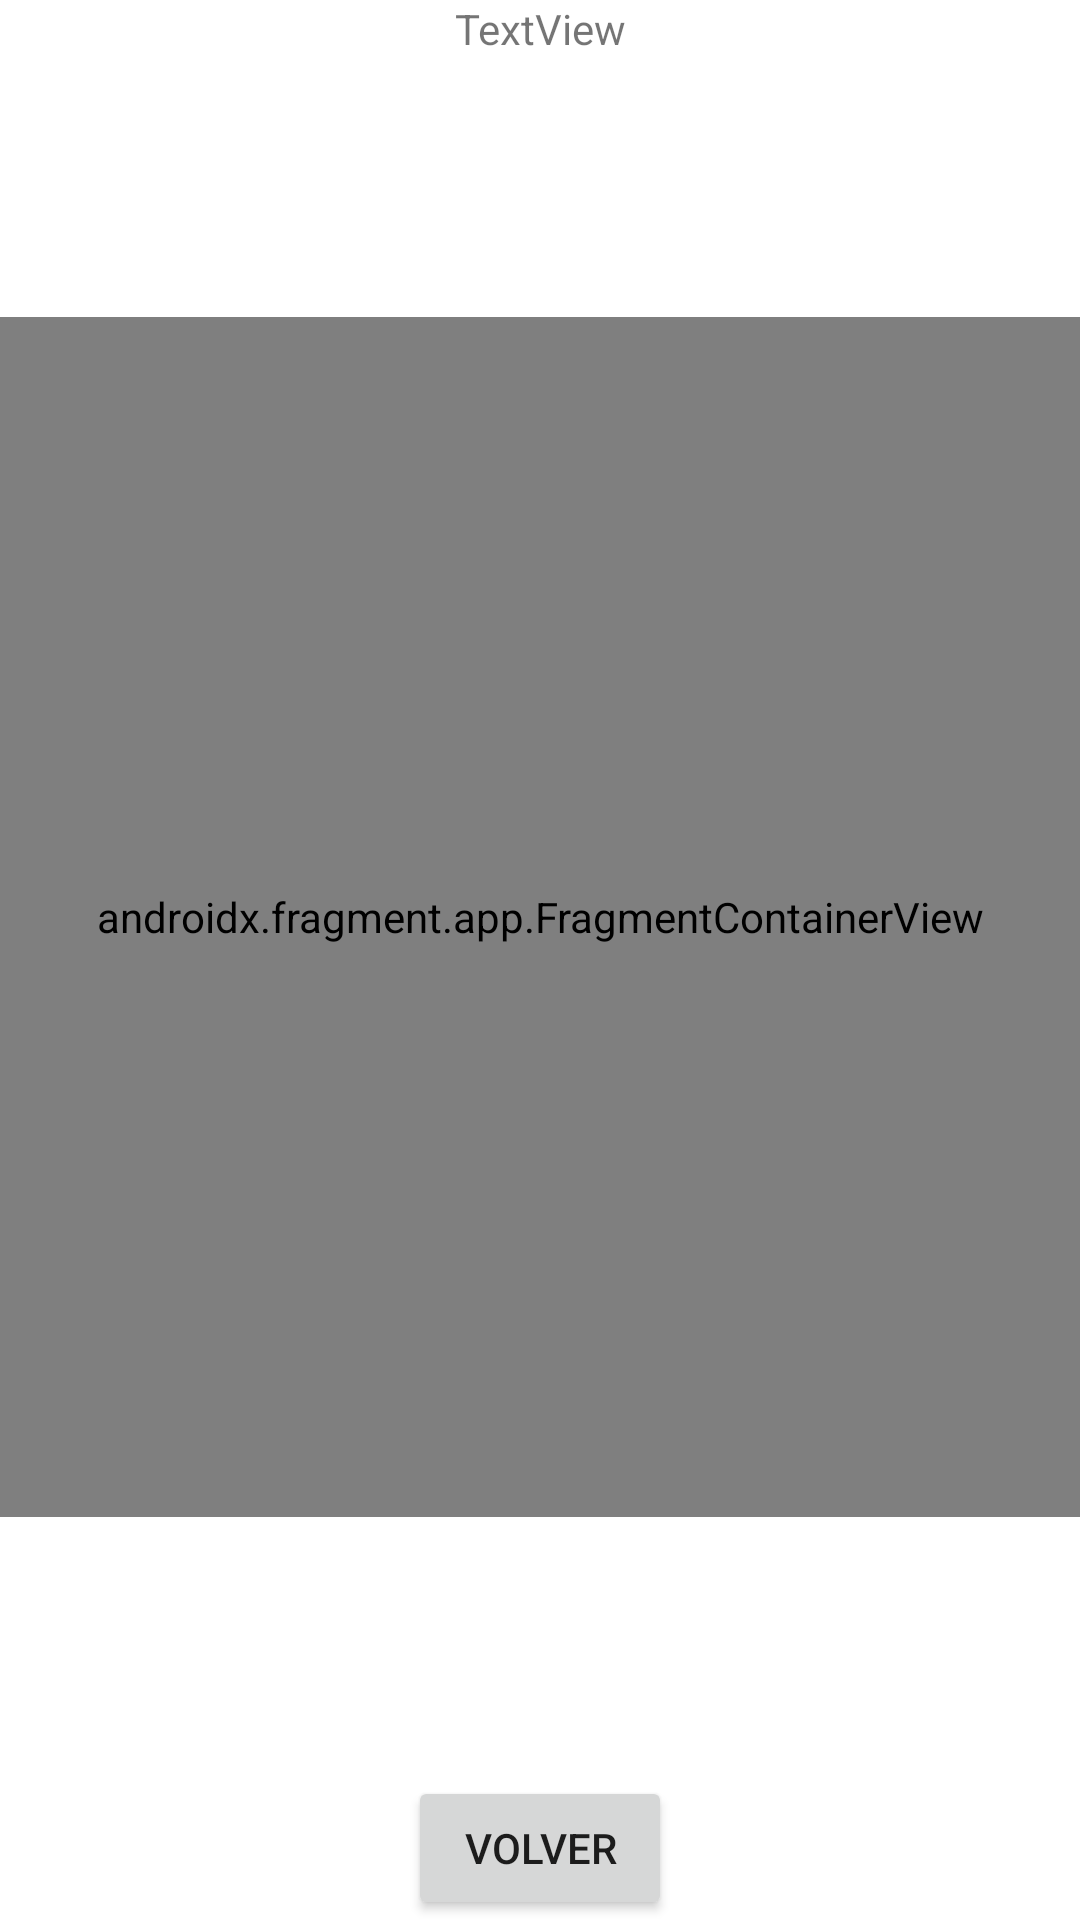

Produce the Android XML layout that renders to this screen, including the resource entries it uses.
<!-- AndroidManifest.xml: application theme Theme.APIdestrozasuenyos -->
<!-- res/layout/fragment_container_universirares.xml -->
<?xml version="1.0" encoding="utf-8"?>
<FrameLayout xmlns:android="http://schemas.android.com/apk/res/android"
    xmlns:app="http://schemas.android.com/apk/res-auto"
    xmlns:tools="http://schemas.android.com/tools"
    android:layout_width="match_parent"
    android:layout_height="match_parent"
    tools:context=".ContainerUniversirares">

    

    <androidx.constraintlayout.widget.ConstraintLayout
        android:layout_width="match_parent"
        android:layout_height="match_parent">

        <Button
            android:id="@+id/bVolver"
            android:layout_width="wrap_content"
            android:layout_height="wrap_content"
            android:text="Volver"
            app:layout_constraintBottom_toBottomOf="parent"
            app:layout_constraintEnd_toEndOf="parent"
            app:layout_constraintStart_toStartOf="parent" />

        <TextView
            android:id="@+id/textView"
            android:layout_width="wrap_content"
            android:layout_height="wrap_content"
            android:text="TextView"
            app:layout_constraintEnd_toEndOf="parent"
            app:layout_constraintStart_toStartOf="parent"
            app:layout_constraintTop_toTopOf="parent" />

        <androidx.fragment.app.FragmentContainerView
            android:id="@+id/fragmentContainerView"
            android:name="com.example.apidestrozasuenyos.Universirares"
            android:layout_width="0dp"
            android:layout_height="400dp"
            app:layout_constraintBottom_toTopOf="@+id/bVolver"
            app:layout_constraintEnd_toEndOf="parent"
            app:layout_constraintStart_toStartOf="parent"
            app:layout_constraintTop_toBottomOf="@+id/textView" />
    </androidx.constraintlayout.widget.ConstraintLayout>

</FrameLayout>
<!-- resources referenced by this layout -->
<resources>
  <style name="Theme.APIdestrozasuenyos" parent="Theme.MaterialComponents.DayNight.DarkActionBar">
          
          <item name="colorPrimary">@color/purple_500</item>
          <item name="colorPrimaryVariant">@color/purple_700</item>
          <item name="colorOnPrimary">@color/white</item>
          
          <item name="colorSecondary">@color/teal_200</item>
          <item name="colorSecondaryVariant">@color/teal_700</item>
          <item name="colorOnSecondary">@color/black</item>
          
          <item name="android:statusBarColor" tools:targetApi="l">?attr/colorPrimaryVariant</item>
          
      </style>
  <!-- not gathered from this repository: default colours our renderer supplied (Android Studio template values) -->
  <color name="purple_500">#FF6200EE</color>
  <color name="purple_700">#FF3700B3</color>
  <color name="teal_200">#FF03DAC5</color>
  <color name="teal_700">#FF018786</color>
  <color name="black">#FF000000</color>
  <color name="white">#FFFFFFFF</color>
</resources>
